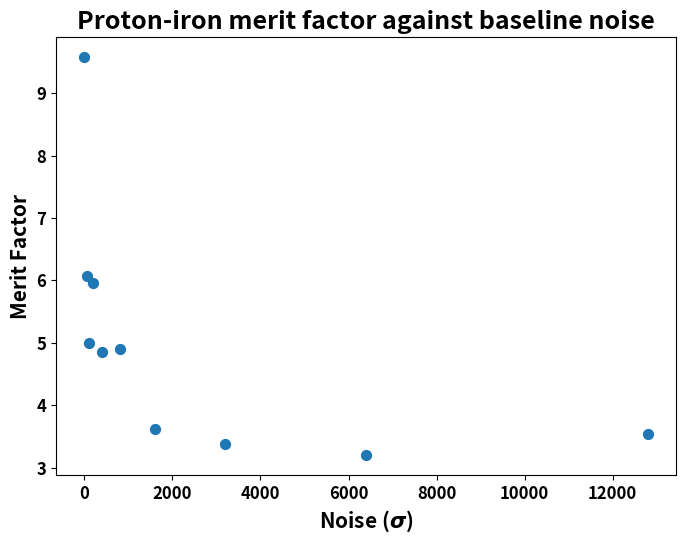

Here is the Python script that generated this plot:
import matplotlib.pyplot as plt
import re
import matplotlib as mpl

# mpl.rcParams['font.weight'] = 'bold'

mu = [0, 100, 200, 400, 800, 1600, 3200, 6400, 12800, 25600]
sigma = [0, 50, 100, 200, 400, 800, 1600, 3200, 6400, 12800]
end_epoch = [357, 780, 779, ]
mf = [9.57459261290645, 6.070304429532713, 4.9936576166730395, 5.965806722166998, 4.85470672919648, 4.905222715917048, 3.6166116283481275, 3.37838633140914, 3.1971718493052284, 3.536908480071909]

plt.rcParams['axes.labelweight'] = 'bold'  # Make axis labels bold
plt.rcParams['xtick.labelsize'] = 12  # Set x-axis tick label size
plt.rcParams['ytick.labelsize'] = 12  # Set y-axis tick label size
plt.rcParams['font.weight'] = 'bold'  # Make tick labels bold

fig, ax = plt.subplots(figsize=(8, 6))  # Adjust the figure size as needed

ax.scatter(sigma, mf, s=50)
ax.set_xlabel('Noise ($\sigma$)', fontsize=15, fontweight='bold')
ax.set_ylabel('Merit Factor', fontsize=15, fontweight='bold')
ax.set_title('Proton-iron merit factor against baseline noise', fontweight='bold', fontsize=18)

# Adjust the bottom margin to ensure all elements are visible
plt.subplots_adjust(bottom=0.15)

plt.savefig('MF_noise_baseline.pdf')
print("DONE!")